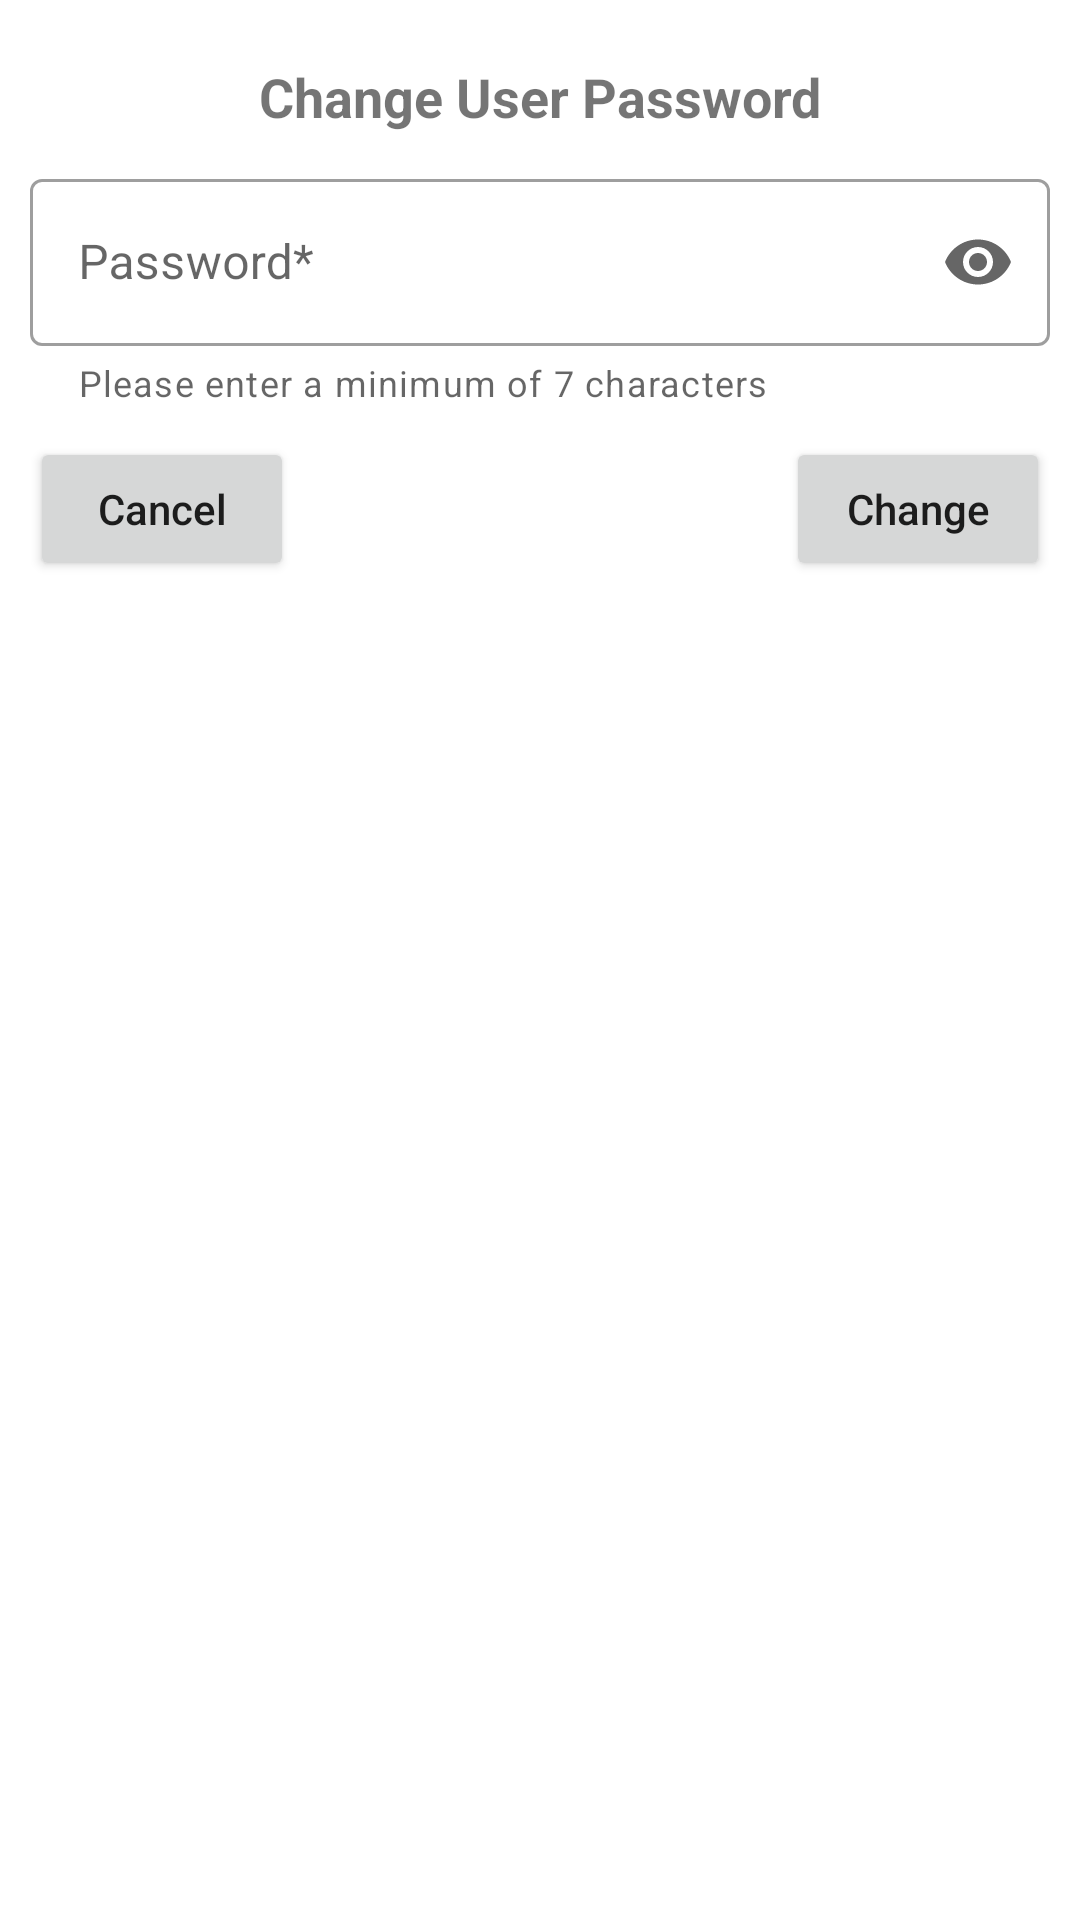

The Android layout XML behind this screen, and the referenced resources:
<!-- AndroidManifest.xml: application theme Theme.Yosef -->
<!-- res/layout/custom_change_user_password_dialog.xml -->
<?xml version="1.0" encoding="utf-8"?>
<androidx.constraintlayout.widget.ConstraintLayout xmlns:android="http://schemas.android.com/apk/res/android"
    xmlns:app="http://schemas.android.com/apk/res-auto"
    xmlns:tools="http://schemas.android.com/tools"
    android:layout_width="match_parent"
    android:layout_height="wrap_content"
    android:padding="10dp">

    <TextView
        android:id="@+id/textViewChangeUserPassword"
        android:layout_width="wrap_content"
        android:layout_height="wrap_content"
        android:layout_marginTop="10dp"
        android:text="Change User Password"
        android:textSize="18sp"
        android:textStyle="bold"
        app:layout_constraintEnd_toEndOf="parent"
        app:layout_constraintStart_toStartOf="parent"
        app:layout_constraintTop_toTopOf="parent"
        tools:ignore="HardcodedText" />

    <com.google.android.material.textfield.TextInputLayout
        android:id="@+id/textInputPassword"
        style="@style/Widget.MaterialComponents.TextInputLayout.OutlinedBox"
        android:layout_width="0dp"
        android:layout_height="wrap_content"
        android:layout_marginTop="10dp"
        android:hint="Password*"
        app:endIconMode="password_toggle"
        app:helperText="Please enter a minimum of 7 characters"
        app:helperTextEnabled="true"
        app:layout_constraintEnd_toEndOf="parent"
        app:layout_constraintStart_toStartOf="parent"
        app:layout_constraintTop_toBottomOf="@+id/textViewChangeUserPassword"
        tools:ignore="HardcodedText">

        <com.google.android.material.textfield.TextInputEditText
            android:layout_width="match_parent"
            android:layout_height="wrap_content"
            android:inputType="textPassword" />

    </com.google.android.material.textfield.TextInputLayout>

    <Button
        android:id="@+id/btnCancel"
        android:layout_width="wrap_content"
        android:layout_height="wrap_content"
        android:layout_marginTop="10dp"
        android:text="Cancel"
        android:textAllCaps="false"
        app:layout_constraintEnd_toStartOf="@+id/btnChange"
        app:layout_constraintHorizontal_bias="0.5"
        app:layout_constraintHorizontal_chainStyle="spread_inside"
        app:layout_constraintStart_toStartOf="parent"
        app:layout_constraintTop_toBottomOf="@+id/textInputPassword"
        tools:ignore="HardcodedText" />

    <Button
        android:id="@+id/btnChange"
        android:layout_width="wrap_content"
        android:layout_height="wrap_content"
        android:text="Change"
        android:textAllCaps="false"
        app:layout_constraintBottom_toBottomOf="@+id/btnCancel"
        app:layout_constraintEnd_toEndOf="parent"
        app:layout_constraintHorizontal_bias="0.5"
        app:layout_constraintStart_toEndOf="@+id/btnCancel"
        app:layout_constraintTop_toTopOf="@+id/btnCancel"
        tools:ignore="HardcodedText" />


</androidx.constraintlayout.widget.ConstraintLayout>
<!-- resources referenced by this layout -->
<resources>
  <style name="Theme.Yosef" parent="Theme.MaterialComponents.DayNight.DarkActionBar">
          
          <item name="colorPrimary">@color/purple_500</item>
          <item name="colorPrimaryVariant">@color/purple_700</item>
          <item name="colorOnPrimary">@color/white</item>
          
          <item name="colorSecondary">@color/teal_200</item>
          <item name="colorSecondaryVariant">@color/teal_700</item>
          <item name="colorOnSecondary">@color/black</item>
          
          <item name="android:statusBarColor">?attr/colorPrimaryVariant</item>
          
      </style>
  <!-- not gathered from this repository: default colours our renderer supplied (Android Studio template values) -->
  <color name="purple_500">#FF6200EE</color>
  <color name="purple_700">#FF3700B3</color>
  <color name="teal_200">#FF03DAC5</color>
  <color name="teal_700">#FF018786</color>
  <color name="black">#FF000000</color>
  <color name="white">#FFFFFFFF</color>
</resources>
